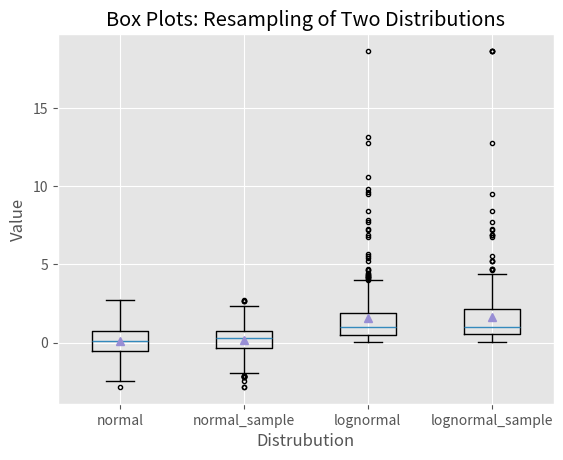

Reproduce this figure in Python. (Note: this script raises an exception after producing the figure.)
# -*- coding: utf-8 -*-
"""
Created on Wed Dec 12 10:31:11 2018

@author: kosmo
"""

#!/usr/bin/env python3
import numpy as np
import matplotlib.pyplot as plt
plt.style.use('ggplot')

N = 500
normal = np.random.normal(loc=0.0, scale=1.0, size=N)
lognormal = np.random.lognormal(mean=0.0, sigma=1.0, size=N)
index_value = np.random.random_integers(low=0, high=N-1, size=N)
normal_sample = normal[index_value]
lognormal_sample = lognormal[index_value]
box_plot_data = [normal, normal_sample, lognormal, lognormal_sample]

fig = plt.figure()
ax1 = fig.add_subplot(1,1,1)

#각 상자그림의 레이블
box_labels = ['normal', 'normal_sample', 'lognormal', 'lognormal_sample']

#상자그림을 그린다
ax1.boxplot(box_plot_data, notch=False, sym='.', vert=True, whis=1.5,\
            showmeans=True, labels=box_labels)

ax1.xaxis.set_ticks_position('bottom')
ax1.yaxis.set_ticks_position('left')

ax1.set_title('Box Plots: Resampling of Two Distributions')
ax1.set_xlabel('Distrubution')
ax1.set_ylabel('Value')

plt.savefig('./Output/05_box_plot.png', dpi=400, bbox_inches='tight')
plt.show()